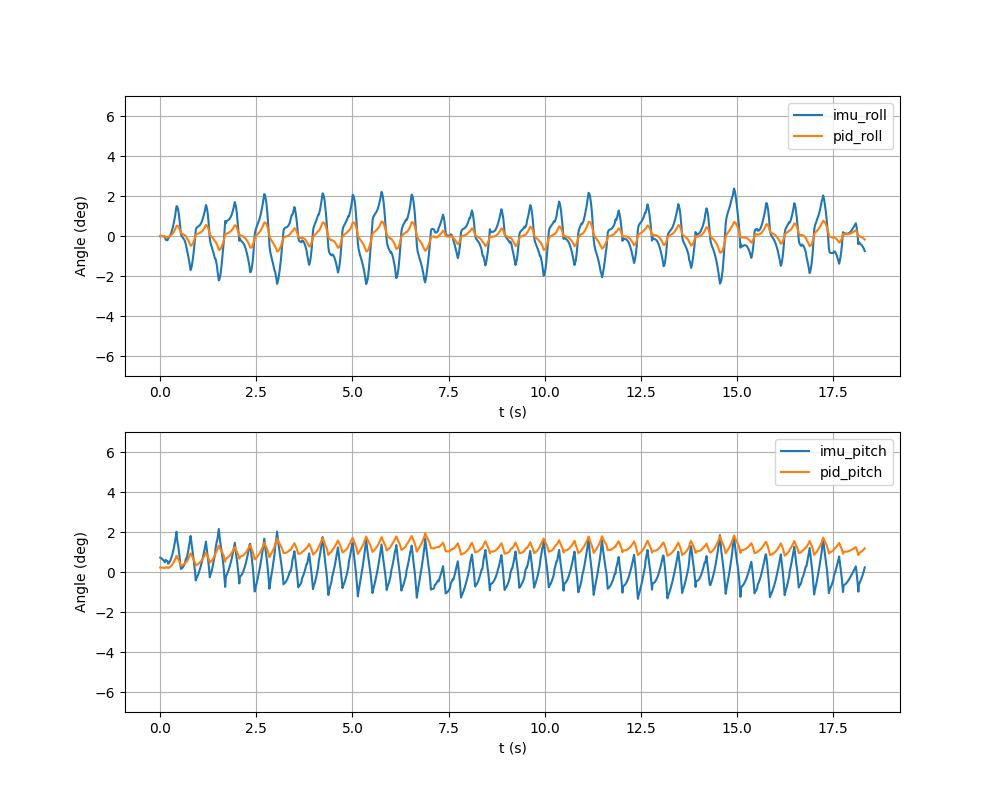

The file beside this chart, header and first rows:
t, imu_roll, imu_pitch, pid_roll, pid_pitch, roll_meas, banked_roll, eff_lin, eff_ang, phase, p_roll, i_roll, d_roll, p_pitch, i_pitch, d_pitch, dt, ik_clamped
1790549745, -0.000172, 0.01259, -0.000053, 0.003901, -0.000172, 0.000000, 0.000000, 0.000000, 0.02174, -0.000051, -0.000002, 0.000000, 0.003775, 0.000126, 0.000000, 0.01, 0
1790549745, -0.000083, 0.01214, -0.000027, 0.003890, -0.000083, 0.000000, 0.000118, 0.000000, 0.04348, -0.000025, -0.000003, 0.000000, 0.003643, 0.000247, -0.000000, 0.01, 0
1790549745, -0.000024, 0.01167, -0.000010, 0.003865, -0.000024, 0.000000, 0.000473, 0.000000, 0.06522, -0.000007, -0.000003, 0.000000, 0.003501, 0.000364, -0.000000, 0.01, 0
1790549745, 0.000009, 0.0112, 0.000000, 0.003835, 0.000009, 0.000000, 0.001063, 0.000000, 0.08696, 0.000003, -0.000003, 0.000000, 0.003359, 0.000476, -0.000000, 0.01, 0
1790549745, -0.000237, 0.01049, -0.000076, 0.003728, -0.000237, 0.000000, 0.001885, 0.000000, 0.1087, -0.000071, -0.000005, -0.000000, 0.003147, 0.000581, -0.000000, 0.01, 0
1790549745, -0.000301, 0.009713, -0.000098, 0.003592, -0.000301, 0.000000, 0.002937, 0.000000, 0.1304, -0.000090, -0.000008, -0.000000, 0.002914, 0.000678, -0.000000, 0.01, 0
1790549745, -0.000509, 0.009033, -0.000166, 0.003478, -0.000509, 0.000000, 0.004213, 0.000000, 0.1522, -0.000153, -0.000013, -0.000000, 0.002710, 0.000768, -0.000000, 0.01, 0
1790549745, -0.000710, 0.008536, -0.000233, 0.003414, -0.000710, 0.000000, 0.005710, 0.000000, 0.1739, -0.000213, -0.000020, -0.000000, 0.002561, 0.000854, -0.000000, 0.01, 0
1790549745, -0.002873, 0.01068, -0.000911, 0.004165, -0.002873, 0.000000, 0.007422, 0.000000, 0.1957, -0.000862, -0.000049, -0.000000, 0.003205, 0.000960, 0.000000, 0.01, 0
1790549745, -0.003469, 0.009996, -0.001124, 0.004059, -0.003469, 0.000000, 0.009340, 0.000000, 0.2174, -0.001041, -0.000084, -0.000000, 0.002999, 0.001060, -0.000000, 0.01, 0
1790549745, -0.003721, 0.009657, -0.001237, 0.004054, -0.003721, 0.000000, 0.01146, 0.000000, 0.2391, -0.001116, -0.000121, -0.000000, 0.002897, 0.001157, -0.000000, 0.01, 0
1790549745, -0.003681, 0.009539, -0.001262, 0.004114, -0.003681, 0.000000, 0.01377, 0.000000, 0.2609, -0.001104, -0.000158, 0.000000, 0.002862, 0.001252, -0.000000, 0.01, 0
1790549745, -0.001940, 0.007238, -0.000759, 0.003496, -0.001940, 0.000000, 0.01626, 0.000000, 0.2826, -0.000582, -0.000177, 0.000000, 0.002171, 0.001325, -0.000000, 0.01, 0
1790549745, -0.001417, 0.007666, -0.000616, 0.003701, -0.001417, 0.000000, 0.01893, 0.000000, 0.3043, -0.000425, -0.000191, 0.000000, 0.002300, 0.001401, 0.000000, 0.01, 0
1790549745, -0.000645, 0.008477, -0.000391, 0.004029, -0.000645, 0.000000, 0.02176, 0.000000, 0.3261, -0.000194, -0.000198, 0.000000, 0.002543, 0.001486, 0.000000, 0.01, 0
1790549745, 0.000350, 0.009523, -0.000089, 0.004438, 0.000350, 0.000000, 0.02473, 0.000000, 0.3478, 0.000105, -0.000194, 0.000000, 0.002857, 0.001581, 0.000000, 0.01, 0
1790549745, 0.001582, 0.01081, 0.000296, 0.004932, 0.001582, 0.000000, 0.02785, 0.000000, 0.3696, 0.000474, -0.000178, 0.000000, 0.003242, 0.001689, 0.000000, 0.01, 0
1790549745, 0.003066, 0.01234, 0.000772, 0.005516, 0.003066, 0.000000, 0.0311, 0.000000, 0.3913, 0.000920, -0.000148, 0.000000, 0.003703, 0.001813, 0.000000, 0.01, 0
1790549745, 0.004820, 0.01414, 0.001346, 0.006198, 0.004820, 0.000000, 0.03445, 0.000000, 0.413, 0.001446, -0.000100, 0.000000, 0.004243, 0.001954, 0.000000, 0.01, 0
1790549745, 0.006861, 0.01623, 0.002027, 0.006984, 0.006861, 0.000000, 0.03791, 0.000000, 0.4348, 0.002058, -0.000031, 0.000000, 0.004868, 0.002117, 0.000000, 0.01, 0
1790549745, 0.009205, 0.0186, 0.002823, 0.007882, 0.009205, 0.000000, 0.04146, 0.000000, 0.4565, 0.002762, 0.000061, 0.000000, 0.005579, 0.002303, 0.000000, 0.01, 0
1790549745, 0.01187, 0.02127, 0.003740, 0.008896, 0.01187, 0.000000, 0.04508, 0.000000, 0.4783, 0.003560, 0.000180, 0.000000, 0.006380, 0.002515, 0.000000, 0.01, 0
1790549745, 0.01486, 0.02424, 0.004787, 0.01003, 0.01486, 0.000000, 0.04876, 0.000000, 0.5, 0.004458, 0.000328, 0.000000, 0.007273, 0.002758, 0.000000, 0.01, 0
1790549745, 0.0182, 0.02754, 0.005969, 0.01129, 0.0182, 0.000000, 0.05248, 0.000000, 0.5217, 0.005459, 0.000510, 0.000000, 0.008262, 0.003033, 0.000000, 0.01, 0
1790549745, 0.02189, 0.03117, 0.007295, 0.01269, 0.02189, 0.000000, 0.05623, 0.000000, 0.5435, 0.006566, 0.000729, 0.000000, 0.009350, 0.003345, 0.000000, 0.01, 0
1790549745, 0.02594, 0.03514, 0.008772, 0.01424, 0.02594, 0.000000, 0.06, 0.000000, 0.5652, 0.007783, 0.000989, 0.000000, 0.01054, 0.003696, 0.000000, 0.01, 0
1790549745, 0.02599, 0.02856, 0.009046, 0.01255, 0.02599, 0.000000, 0.06377, 0.000000, 0.587, 0.007797, 0.001249, 0.000000, 0.008568, 0.003982, -0.000000, 0.01, 0
1790549745, 0.02423, 0.02506, 0.008759, 0.01175, 0.02423, 0.000000, 0.06752, 0.000000, 0.6087, 0.007268, 0.001491, -0.000000, 0.007519, 0.004232, -0.000000, 0.01, 0
1790549745, 0.02158, 0.02153, 0.008181, 0.01091, 0.02158, 0.000000, 0.07124, 0.000000, 0.6304, 0.006474, 0.001707, -0.000000, 0.006459, 0.004448, -0.000000, 0.01, 0
1790549745, 0.01783, 0.01741, 0.007233, 0.009844, 0.01783, 0.000000, 0.07492, 0.000000, 0.6522, 0.005348, 0.001885, -0.000000, 0.005222, 0.004622, -0.000000, 0.01, 0
1790549745, 0.01287, 0.01235, 0.005874, 0.008449, 0.01287, 0.000000, 0.07854, 0.000000, 0.6739, 0.003860, 0.002014, -0.000000, 0.003703, 0.004745, -0.000000, 0.01, 0
1790549745, 0.006696, 0.006292, 0.004089, 0.006696, 0.006696, 0.000000, 0.08209, 0.000000, 0.6957, 0.002009, 0.002081, -0.000000, 0.001888, 0.004808, -0.000000, 0.01, 0
1790549745, 0.001867, 0.002729, 0.002659, 0.005654, 0.001867, 0.000000, 0.08555, 0.000000, 0.7174, 0.000560, 0.002099, -0.000000, 0.000819, 0.004835, -0.000000, 0.01, 0
1790549745, 0.000214, 0.003108, 0.002166, 0.005799, 0.000214, 0.000000, 0.0889, 0.000000, 0.7391, 0.000064, 0.002101, -0.000000, 0.000932, 0.004867, 0.000000, 0.01, 0
1790549745, -0.000733, 0.003518, 0.001874, 0.005957, -0.000733, 0.000000, 0.09215, 0.000000, 0.7609, -0.000220, 0.002094, -0.000000, 0.001055, 0.004902, 0.000000, 0.01, 0
1790549745, -0.001580, 0.004254, 0.001604, 0.006220, -0.001580, 0.000000, 0.09527, 0.000000, 0.7826, -0.000474, 0.002078, -0.000000, 0.001276, 0.004944, 0.000000, 0.01, 0
1790549746, -0.002485, 0.005256, 0.001308, 0.006574, -0.002485, 0.000000, 0.09824, 0.000000, 0.8043, -0.000746, 0.002053, -0.000000, 0.001577, 0.004997, 0.000000, 0.01, 0
1790549746, -0.003537, 0.006516, 0.000957, 0.007017, -0.003537, 0.000000, 0.1011, 0.000000, 0.8261, -0.001061, 0.002018, -0.000000, 0.001955, 0.005062, 0.000000, 0.01, 0
1790549746, -0.004796, 0.008030, 0.000531, 0.007551, -0.004796, 0.000000, 0.1037, 0.000000, 0.8478, -0.001439, 0.001970, -0.000000, 0.002409, 0.005142, 0.000000, 0.01, 0
1790549746, -0.006300, 0.009798, 0.000017, 0.008180, -0.006300, 0.000000, 0.1062, 0.000000, 0.8696, -0.001890, 0.001907, -0.000000, 0.002939, 0.005240, 0.000000, 0.01, 0
1790549746, -0.008079, 0.01182, -0.000597, 0.008904, -0.008079, 0.000000, 0.1085, 0.000000, 0.8913, -0.002424, 0.001826, -0.000000, 0.003546, 0.005358, 0.000000, 0.01, 0
1790549746, -0.01139, 0.01184, -0.001704, 0.009029, -0.01139, 0.000000, 0.1107, 0.000000, 0.913, -0.003417, 0.001712, -0.000000, 0.003552, 0.005477, 0.000000, 0.01, 0
1790549746, -0.01379, 0.01447, -0.002562, 0.009963, -0.01379, 0.000000, 0.1126, 0.000000, 0.9348, -0.004137, 0.001575, -0.000000, 0.004341, 0.005622, 0.000000, 0.01, 0
1790549746, -0.01644, 0.01746, -0.003522, 0.01103, -0.01644, 0.000000, 0.1143, 0.000000, 0.9565, -0.004932, 0.001410, -0.000000, 0.005237, 0.005796, 0.000000, 0.01, 0
1790549746, -0.01935, 0.02066, -0.004588, 0.0122, -0.01935, 0.000000, 0.1158, 0.000000, 0.9783, -0.005805, 0.001217, -0.000000, 0.006197, 0.006003, 0.000000, 0.01, 0
1790549746, -0.02252, 0.02406, -0.005766, 0.01346, -0.02252, 0.000000, 0.1171, 0.000000, 0.000000, -0.006757, 0.000991, -0.000000, 0.007217, 0.006243, 0.000000, 0.01, 0
1790549746, -0.02596, 0.02765, -0.007056, 0.01481, -0.02596, 0.000000, 0.1181, 0.000000, 0.02174, -0.007788, 0.000732, -0.000000, 0.008295, 0.006520, 0.000000, 0.01, 0
1790549746, -0.02965, 0.03143, -0.008461, 0.01626, -0.02965, 0.000000, 0.1189, 0.000000, 0.04348, -0.008896, 0.000435, -0.000000, 0.009429, 0.006834, 0.000000, 0.01, 0
1790549746, -0.02809, 0.02686, -0.008273, 0.01516, -0.02809, 0.000000, 0.1195, 0.000000, 0.06522, -0.008427, 0.000154, 0.000000, 0.008057, 0.007103, -0.000000, 0.01, 0
1790549746, -0.02563, 0.0226, -0.007791, 0.01411, -0.02563, 0.000000, 0.1199, 0.000000, 0.08696, -0.007689, -0.000102, 0.000000, 0.006781, 0.007329, -0.000000, 0.01, 0
1790549746, -0.02239, 0.01867, -0.007044, 0.01312, -0.02239, 0.000000, 0.12, 0.000000, 0.1087, -0.006718, -0.000326, 0.000000, 0.005600, 0.007515, -0.000000, 0.01, 0
1790549746, -0.01842, 0.01467, -0.006036, 0.01206, -0.01842, 0.000000, 0.12, 0.000000, 0.1304, -0.005526, -0.000510, 0.000000, 0.004401, 0.007662, -0.000000, 0.01, 0
1790549746, -0.01353, 0.01006, -0.004705, 0.01078, -0.01353, 0.000000, 0.12, 0.000000, 0.1522, -0.004060, -0.000645, 0.000000, 0.003017, 0.007763, -0.000000, 0.01, 0
1790549746, -0.007546, 0.004458, -0.002985, 0.009145, -0.007546, 0.000000, 0.12, 0.000000, 0.1739, -0.002264, -0.000721, 0.000000, 0.001337, 0.007807, -0.000000, 0.01, 0
1790549746, -0.002724, 0.000595, -0.001565, 0.007992, -0.002724, 0.000000, 0.12, 0.000000, 0.1957, -0.000817, -0.000748, 0.000000, 0.000179, 0.007813, -0.000000, 0.01, 0
1790549746, 0.004882, -0.007340, 0.000765, 0.005538, 0.004882, 0.000000, 0.12, 0.000000, 0.2174, 0.001465, -0.000699, 0.000000, -0.002202, 0.007740, -0.000000, 0.01, 0
1790549746, 0.006771, -0.005699, 0.001400, 0.005973, 0.006771, 0.000000, 0.12, 0.000000, 0.2391, 0.002031, -0.000632, 0.000000, -0.001710, 0.007683, 0.000000, 0.01, 0
1790549746, 0.007533, -0.004659, 0.001704, 0.006238, 0.007533, 0.000000, 0.12, 0.000000, 0.2609, 0.002260, -0.000556, 0.000000, -0.001398, 0.007636, 0.000000, 0.01, 0
1790549746, 0.008019, -0.003383, 0.001930, 0.006587, 0.008019, 0.000000, 0.12, 0.000000, 0.2826, 0.002406, -0.000476, 0.000000, -0.001015, 0.007602, 0.000000, 0.01, 0
1790549746, 0.008383, -0.001949, 0.002123, 0.006998, 0.008383, 0.000000, 0.12, 0.000000, 0.3043, 0.002515, -0.000392, 0.000000, -0.000585, 0.007583, 0.000000, 0.01, 0
... 1,041 more rows
